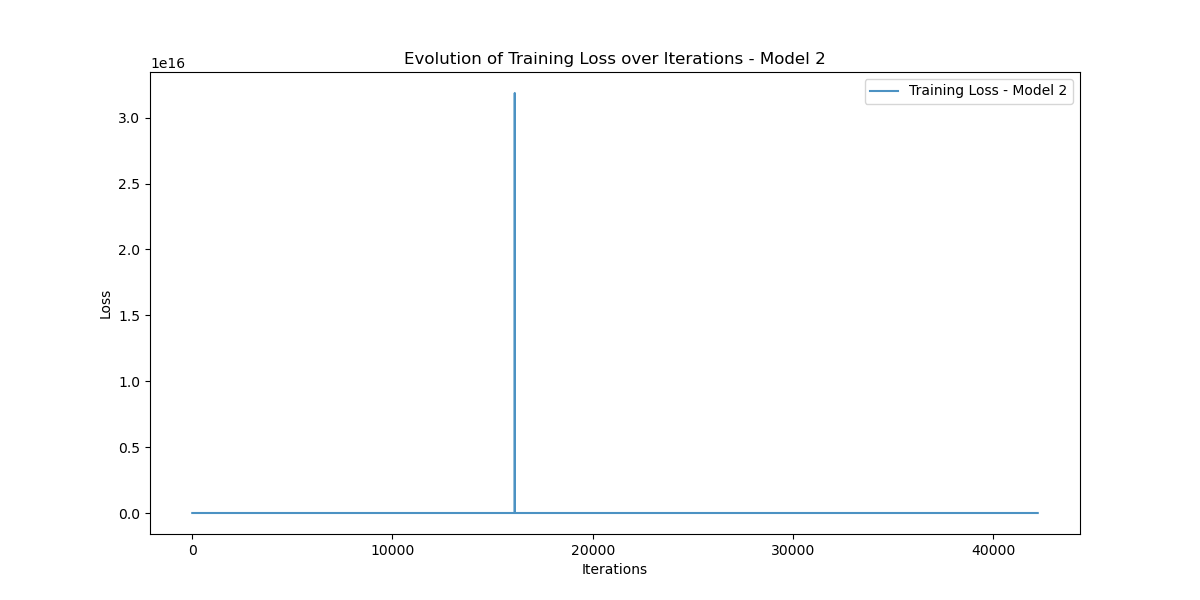

The table this chart was drawn from, first rows:
Iteration, Training_Loss
0, 40197940000
1, 51973280000
2, 62635864000
3, 42891952000
4, 40198810000
5, 51973005000
6, 62635663000
7, 42891833000
8, 40197493000
9, 51972760000
10, 62635364000
11, 42891560000
12, 40197200000
13, 51972375000
14, 62634910000
15, 42891133000
16, 40196750000
17, 51971793000
18, 62634230000
19, 42890527000
20, 40196112000
21, 51970978000
22, 62633267000
23, 42889660000
24, 40195210000
25, 51969843000
26, 62631956000
27, 42888490000
28, 40194003000
29, 51968336000
30, 62630216000
31, 42886960000
32, 40192442000
33, 51966394000
34, 62627987000
35, 42885018000
36, 40190460000
37, 51963940000
38, 62625214000
39, 42882593000
40, 40188010000
41, 51960940000
42, 62621827000
43, 42879656000
44, 40185065000
45, 51957330000
46, 62617780000
47, 42876170000
48, 40181576000
49, 51953082000
50, 62613045000
51, 42872107000
52, 40177533000
53, 51948184000
54, 62607577000
55, 42867438000
56, 40172910000
57, 51942593000
58, 62601380000
59, 42862166000
... 42,168 more rows
